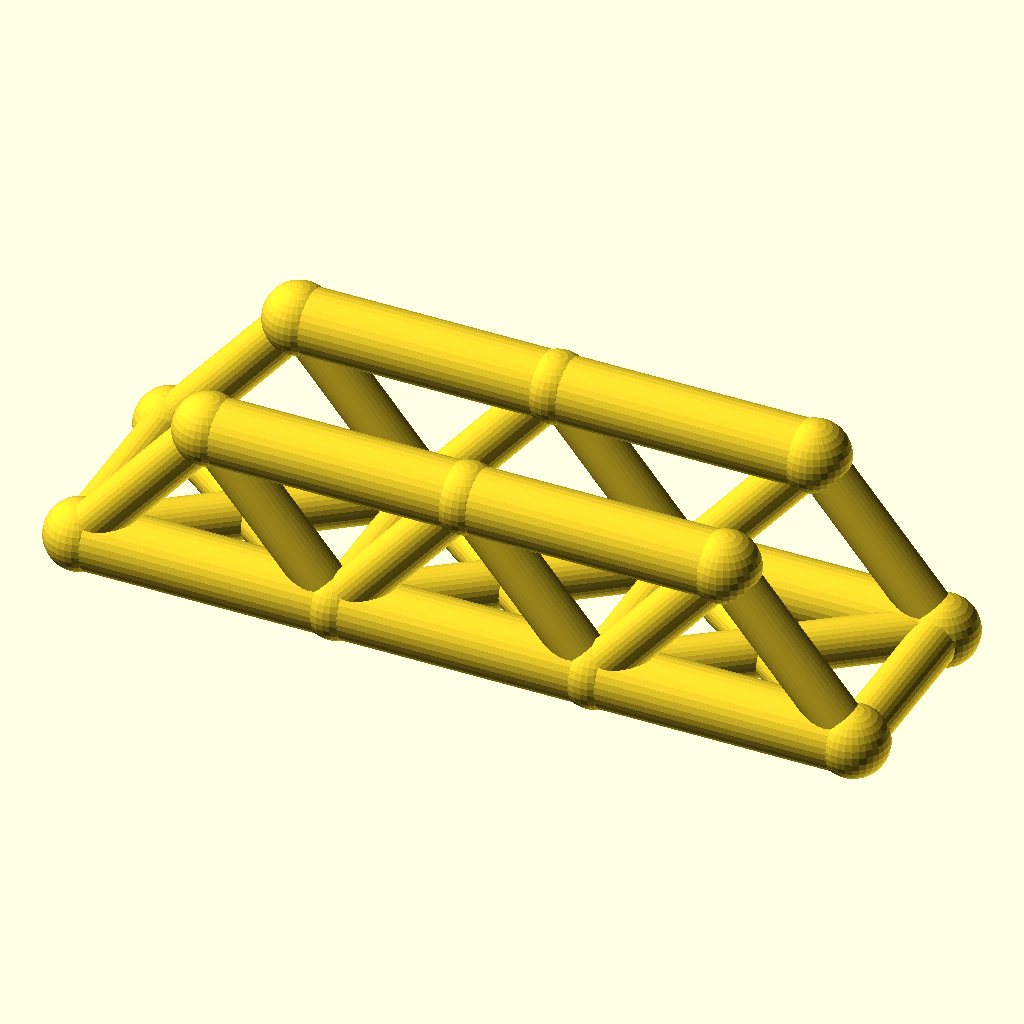
Cell 1: rendered with the file's own defaults.
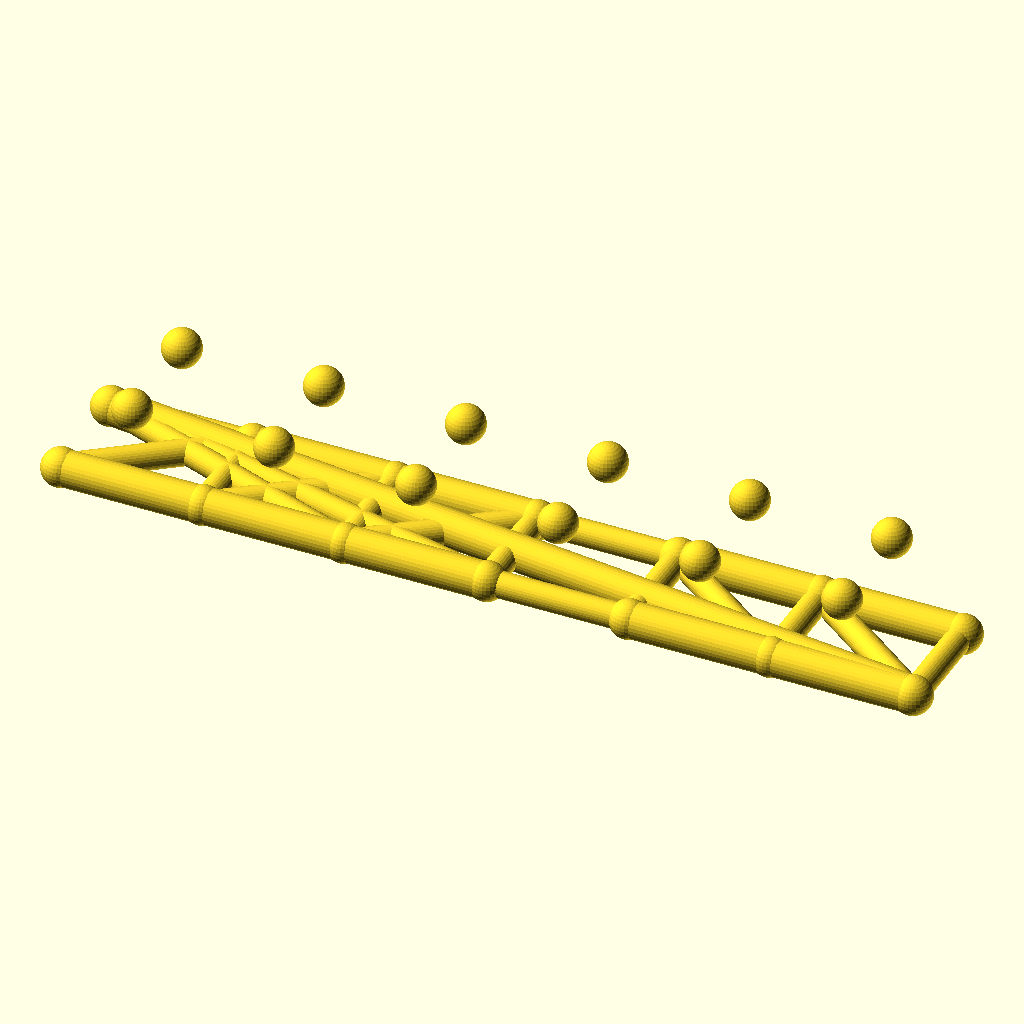
Cell 2: panels = 6 (everything else at default).
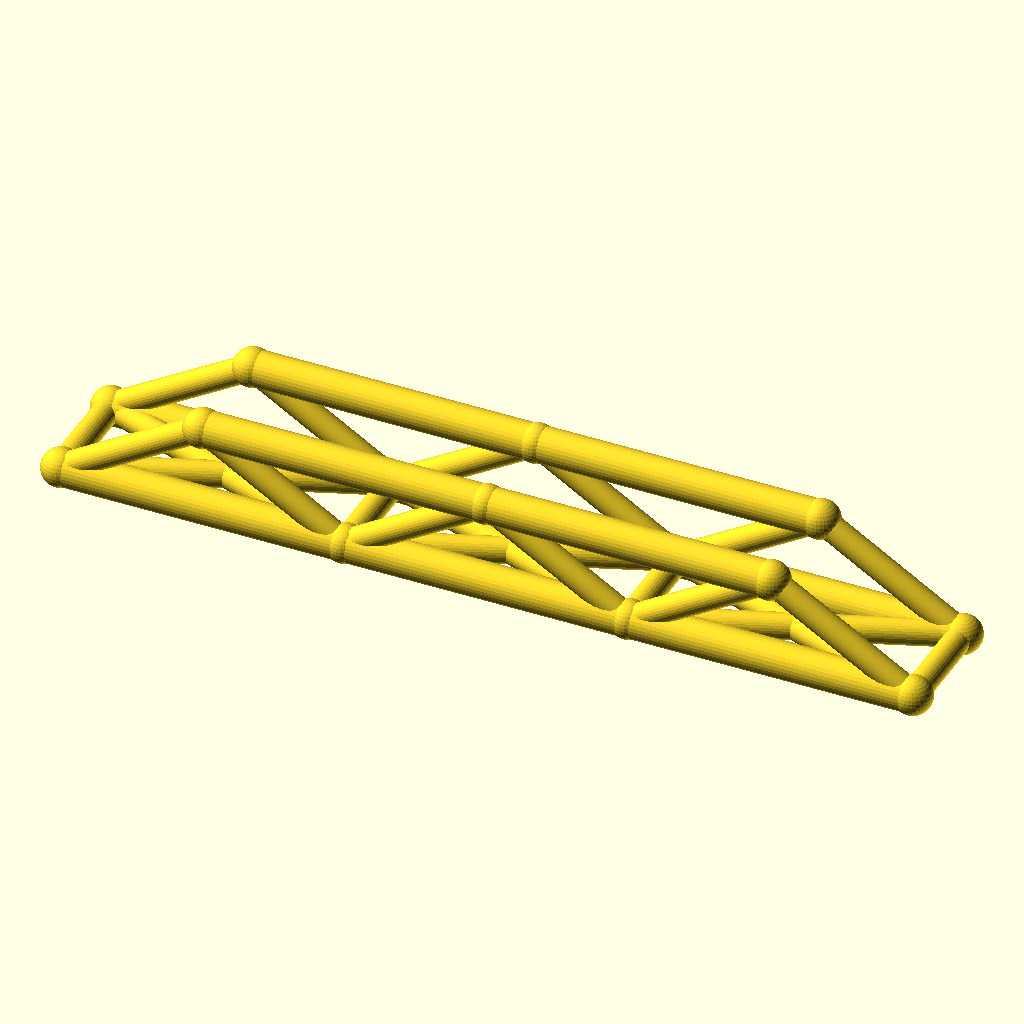
Cell 3: panel_p = 80 (everything else at default).
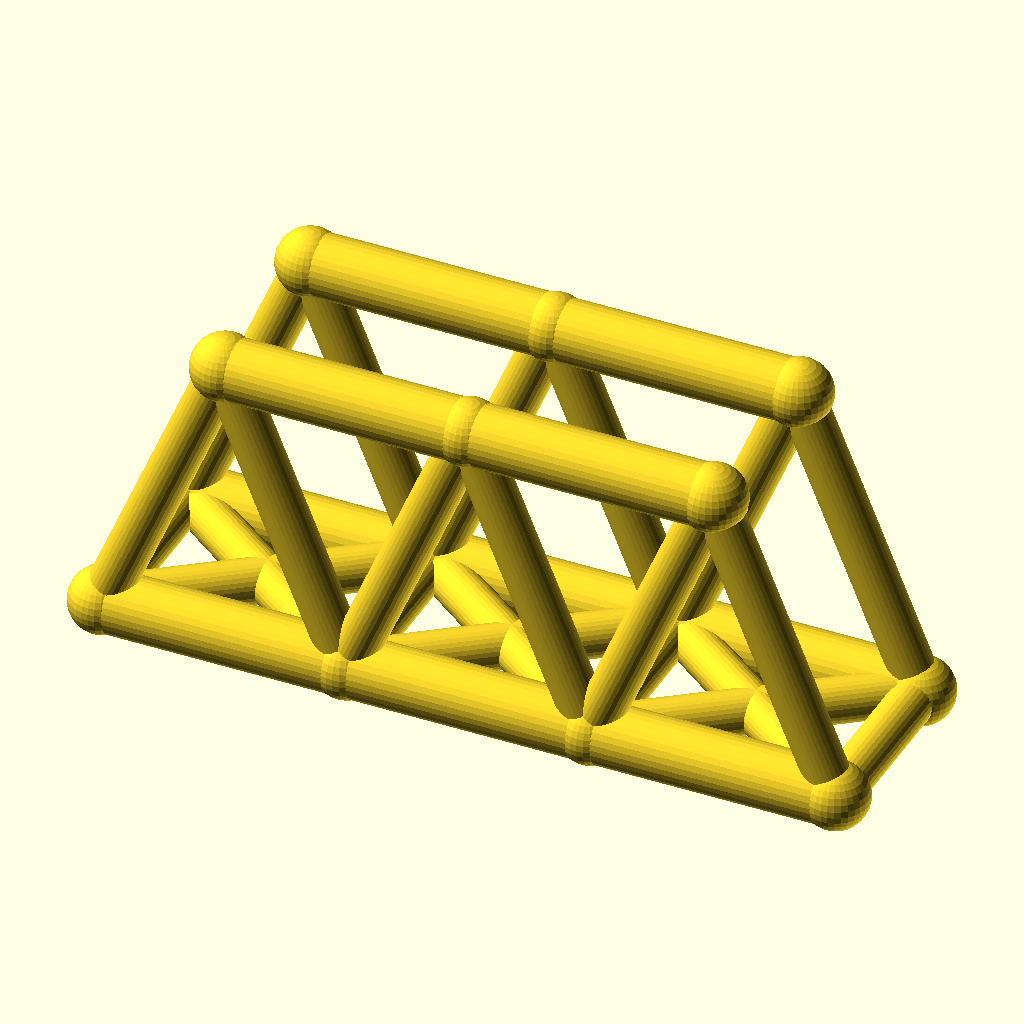
Cell 4 — truss_h set to 48, the other parameters unchanged.
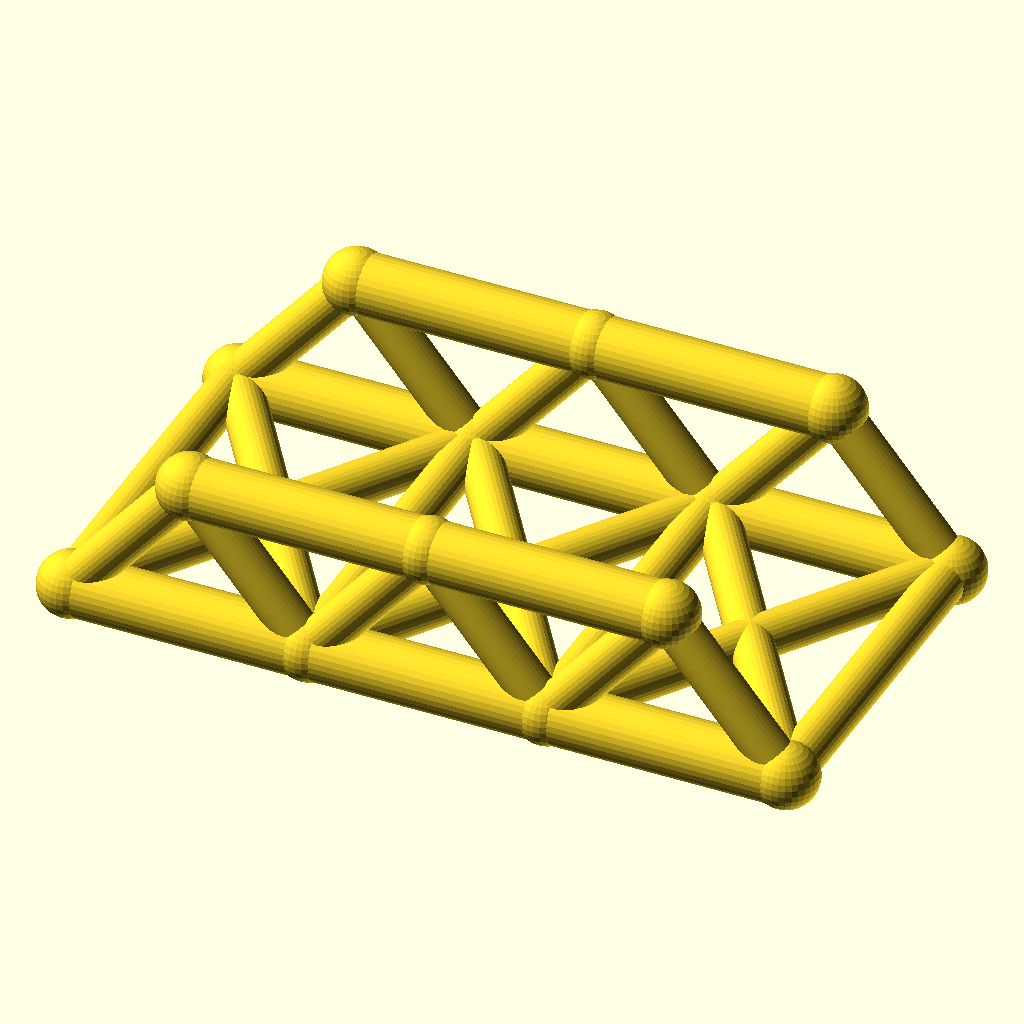
Cell 5 — track set to 60, the other parameters unchanged.
The same orthographic view direction (rotation 55°, 0°, 25°; colour scheme Cornfield) for every cell, with the view re-fitted per cell, so scale and position can differ between cells.
The OpenSCAD source (optional_data/data/wire2/bridgetrusses/scene_0200.scad):
$fn = 32;

// ----------------------------------------------------------------------
// Warren through truss: span 120 mm, 3 panels, two trusses 30 mm apart
// ----------------------------------------------------------------------

// --- parameters (mm) ---
panels = 3;               // number of equal panels per truss
panel_p = 40;             // panel length, X
span = 120;               // truss span between end joints
truss_h = 24;             // truss height, Z
track = 30;               // distance between the two trusses, Y
chord_r = 5;              // chord member radius
web_r = 3.6;              // web member radius
deck_r = 3.6;             // deck beam radius
joint_r = 5.4;            // joint ball radius

bbox_x = span + 2 * joint_r;  // overall X, joints included
bbox_y = track + 2 * joint_r;  // overall Y, joints included
bbox_z = truss_h + 2 * joint_r;  // overall Z, joints included
chord_d = 2 * chord_r;  // chord stock diameter
web_d = 2 * web_r;  // web stock diameter
deck_d = 2 * deck_r;  // deck beam diameter
joint_d = 2 * joint_r;  // joint ball diameter
nodes = [for (side = [-1, 1], i = [0 : panels]) [i * panel_p, side * track / 2, 0], for (side = [-1, 1], i = [0 : panels - 1]) [(i + 0.5) * panel_p, side * track / 2, truss_h]];

module member(a, b, r) {
  /* round stock from joint a to joint b, ends buried in the joint balls */
  d = b - a;
  length = norm(d);
  translate(a) rotate([0, acos(d[2] / length), atan2(d[1], d[0])])
    cylinder(h = length, r = r);
}

module joint(p, r) {
  /* ball at the joint centre, fatter than every member meeting there */
  translate(p) sphere(r = r);
}

/* members - each call is one graph edge */
member(nodes[0], nodes[1], chord_r);
member(nodes[1], nodes[2], chord_r);
member(nodes[2], nodes[3], chord_r);
member(nodes[8], nodes[9], chord_r);
member(nodes[9], nodes[10], chord_r);
member(nodes[0], nodes[8], web_r);
member(nodes[1], nodes[8], web_r);
member(nodes[1], nodes[9], web_r);
member(nodes[2], nodes[9], web_r);
member(nodes[2], nodes[10], web_r);
member(nodes[3], nodes[10], web_r);
member(nodes[4], nodes[5], chord_r);
member(nodes[5], nodes[6], chord_r);
member(nodes[6], nodes[7], chord_r);
member(nodes[11], nodes[12], chord_r);
member(nodes[12], nodes[13], chord_r);
member(nodes[4], nodes[11], web_r);
member(nodes[5], nodes[11], web_r);
member(nodes[5], nodes[12], web_r);
member(nodes[6], nodes[12], web_r);
member(nodes[6], nodes[13], web_r);
member(nodes[7], nodes[13], web_r);
member(nodes[0], nodes[4], deck_r);
member(nodes[1], nodes[5], deck_r);
member(nodes[2], nodes[6], deck_r);
member(nodes[3], nodes[7], deck_r);
member(nodes[0], nodes[5], deck_r);
member(nodes[4], nodes[1], deck_r);
member(nodes[1], nodes[6], deck_r);
member(nodes[5], nodes[2], deck_r);
member(nodes[2], nodes[7], deck_r);
member(nodes[6], nodes[3], deck_r);

/* joint balls */
for (p = nodes) joint(p, joint_r);
Customizer parameters (derived from the source; name, type, default, range or options):
panels: number, default 3
panel_p: number, default 40
span: number, default 120
truss_h: number, default 24
track: number, default 30
chord_r: number, default 5
web_r: number, default 3.6
deck_r: number, default 3.6
joint_r: number, default 5.4
